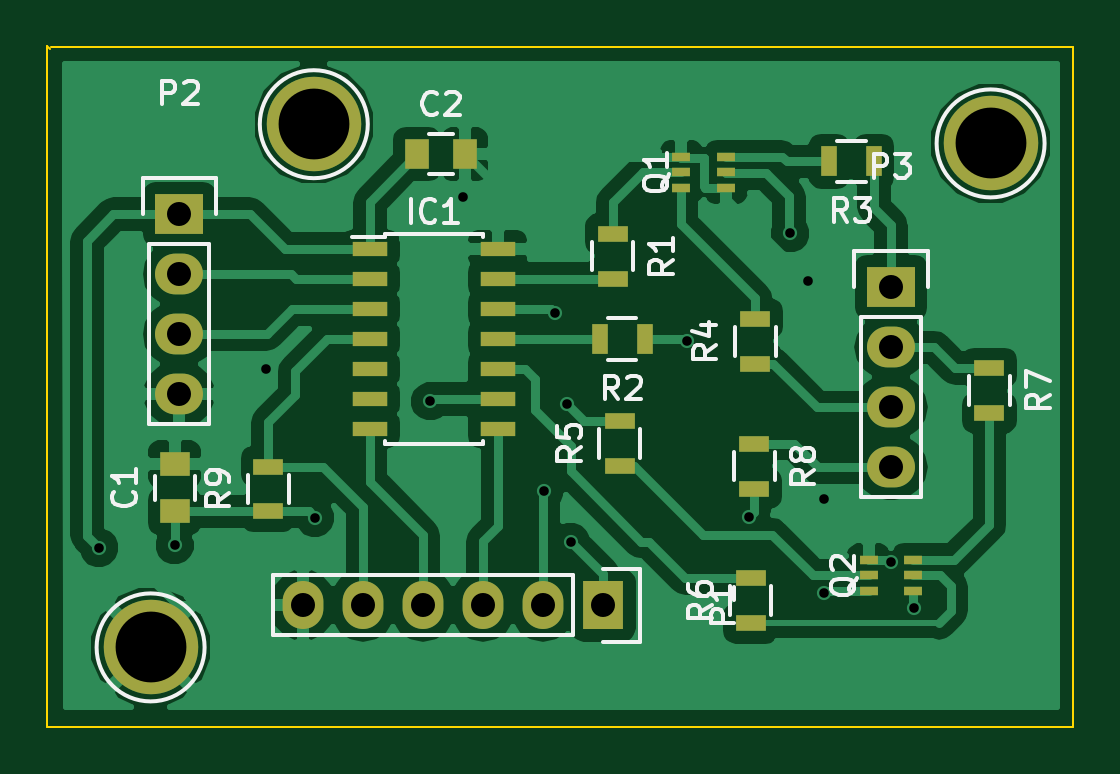
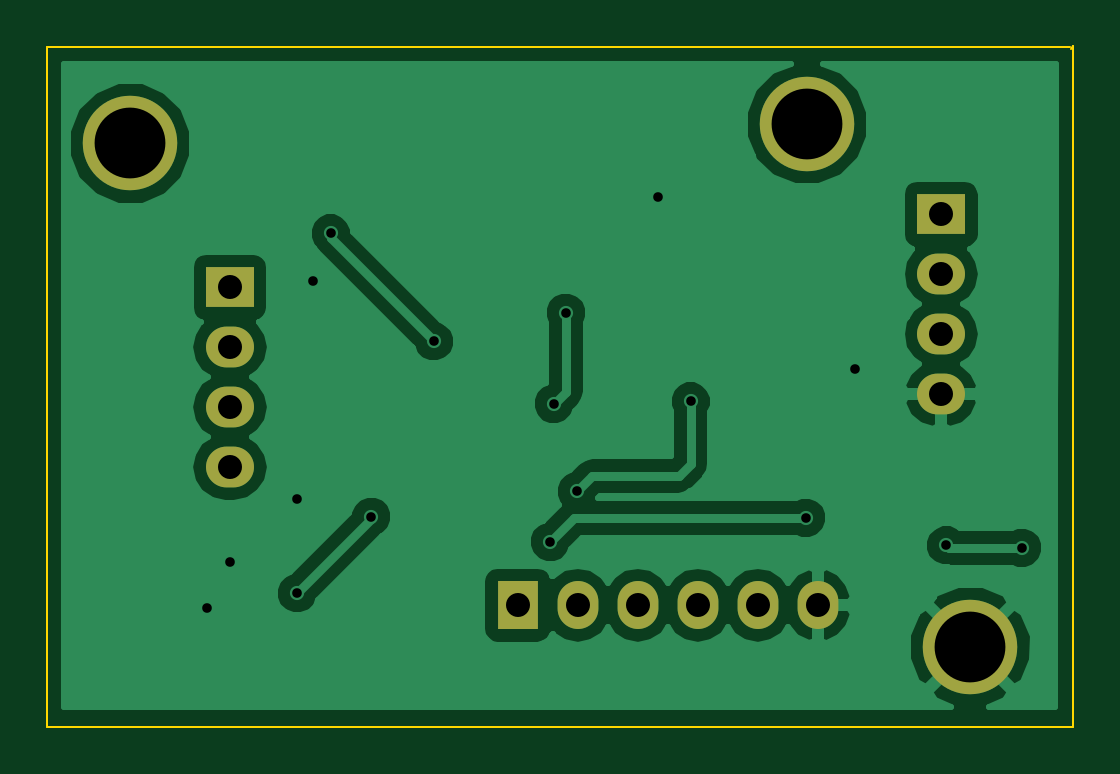
Circuit board: 8 layer files. Board 43.4 x 28.8 mm.
- bottom_copper: flasher-B_Cu.gbr (27721 bytes)
- bottom_mask: flasher-B_Mask.gbr (896 bytes)
- bottom_silk: flasher-B_SilkS.gbr (289 bytes)
- outline: flasher-Edge_Cuts.gbr (543 bytes)
- top_copper: flasher-F_Cu.gbr (53135 bytes)
- top_mask: flasher-F_Mask.gbr (2305 bytes)
- top_silk: flasher-F_SilkS.gbr (14453 bytes)
- drill: flasher.drl (676 bytes)

=== bottom_copper: flasher-B_Cu.gbr (27721 bytes, source omitted) ===
=== bottom_mask: flasher-B_Mask.gbr ===
G04 #@! TF.FileFunction,Soldermask,Bot*
%FSLAX46Y46*%
G04 Gerber Fmt 4.6, Leading zero omitted, Abs format (unit mm)*
G04 Created by KiCad (PCBNEW (2015-07-31 BZR 6030)-product) date Fri Sep 11 12:39:47 2015*
%MOMM*%
G01*
G04 APERTURE LIST*
%ADD10C,0.100000*%
%ADD11C,4.000000*%
%ADD12R,1.727200X2.032000*%
%ADD13O,1.727200X2.032000*%
%ADD14R,2.032000X1.727200*%
%ADD15O,2.032000X1.727200*%
G04 APERTURE END LIST*
D10*
D11*
X144322800Y-103174800D03*
X179882800Y-81838800D03*
D12*
X163474400Y-101396800D03*
D13*
X160934400Y-101396800D03*
X158394400Y-101396800D03*
X155854400Y-101396800D03*
X153314400Y-101396800D03*
X150774400Y-101396800D03*
D14*
X145542000Y-84836000D03*
D15*
X145542000Y-87376000D03*
X145542000Y-89916000D03*
X145542000Y-92456000D03*
D14*
X175666400Y-87934800D03*
D15*
X175666400Y-90474800D03*
X175666400Y-93014800D03*
X175666400Y-95554800D03*
D11*
X151231600Y-81026000D03*
M02*

=== bottom_silk: flasher-B_SilkS.gbr ===
G04 #@! TF.FileFunction,Legend,Bot*
%FSLAX46Y46*%
G04 Gerber Fmt 4.6, Leading zero omitted, Abs format (unit mm)*
G04 Created by KiCad (PCBNEW (2015-07-31 BZR 6030)-product) date Fri Sep 11 12:39:47 2015*
%MOMM*%
G01*
G04 APERTURE LIST*
%ADD10C,0.100000*%
G04 APERTURE END LIST*
D10*
M02*

=== outline: flasher-Edge_Cuts.gbr ===
G04 #@! TF.FileFunction,Profile,NP*
%FSLAX46Y46*%
G04 Gerber Fmt 4.6, Leading zero omitted, Abs format (unit mm)*
G04 Created by KiCad (PCBNEW (2015-07-31 BZR 6030)-product) date Fri Sep 11 12:39:47 2015*
%MOMM*%
G01*
G04 APERTURE LIST*
%ADD10C,0.100000*%
G04 APERTURE END LIST*
D10*
X139954000Y-77724000D02*
X140055600Y-77825600D01*
X139954000Y-106527600D02*
X139954000Y-77724000D01*
X183388000Y-106527600D02*
X139954000Y-106527600D01*
X183388000Y-77774800D02*
X183388000Y-106527600D01*
X140106400Y-77774800D02*
X183388000Y-77774800D01*
M02*

=== top_copper: flasher-F_Cu.gbr (53135 bytes, source omitted) ===
=== top_mask: flasher-F_Mask.gbr ===
G04 #@! TF.FileFunction,Soldermask,Top*
%FSLAX46Y46*%
G04 Gerber Fmt 4.6, Leading zero omitted, Abs format (unit mm)*
G04 Created by KiCad (PCBNEW (2015-07-31 BZR 6030)-product) date Fri Sep 11 12:39:47 2015*
%MOMM*%
G01*
G04 APERTURE LIST*
%ADD10C,0.100000*%
%ADD11C,4.000000*%
%ADD12R,1.250000X1.000000*%
%ADD13R,1.000000X1.250000*%
%ADD14R,1.500000X0.600000*%
%ADD15R,1.727200X2.032000*%
%ADD16O,1.727200X2.032000*%
%ADD17R,2.032000X1.727200*%
%ADD18O,2.032000X1.727200*%
%ADD19R,0.800000X0.400000*%
%ADD20R,1.300000X0.700000*%
%ADD21R,0.700000X1.300000*%
G04 APERTURE END LIST*
D10*
D11*
X144322800Y-103174800D03*
X179882800Y-81838800D03*
D12*
X145338800Y-97418400D03*
X145338800Y-95418400D03*
D13*
X155616400Y-82296000D03*
X157616400Y-82296000D03*
D14*
X153611600Y-86309200D03*
X153611600Y-87579200D03*
X153611600Y-88849200D03*
X153611600Y-90119200D03*
X153611600Y-91389200D03*
X153611600Y-92659200D03*
X153611600Y-93929200D03*
X159011600Y-93929200D03*
X159011600Y-92659200D03*
X159011600Y-91389200D03*
X159011600Y-90119200D03*
X159011600Y-88849200D03*
X159011600Y-87579200D03*
X159011600Y-86309200D03*
D15*
X163474400Y-101396800D03*
D16*
X160934400Y-101396800D03*
X158394400Y-101396800D03*
X155854400Y-101396800D03*
X153314400Y-101396800D03*
X150774400Y-101396800D03*
D17*
X145542000Y-84836000D03*
D18*
X145542000Y-87376000D03*
X145542000Y-89916000D03*
X145542000Y-92456000D03*
D17*
X175666400Y-87934800D03*
D18*
X175666400Y-90474800D03*
X175666400Y-93014800D03*
X175666400Y-95554800D03*
D19*
X166791600Y-82408000D03*
X166791600Y-83058000D03*
X166791600Y-83708000D03*
X168691600Y-83708000D03*
X168691600Y-83058000D03*
X168691600Y-82408000D03*
X174716400Y-99476800D03*
X174716400Y-100126800D03*
X174716400Y-100776800D03*
X176616400Y-100776800D03*
X176616400Y-100126800D03*
X176616400Y-99476800D03*
D20*
X163880800Y-85664000D03*
X163880800Y-87564000D03*
D21*
X165237200Y-90119200D03*
X163337200Y-90119200D03*
X174940000Y-82600800D03*
X173040000Y-82600800D03*
D20*
X169926000Y-91170800D03*
X169926000Y-89270800D03*
X164185600Y-95488800D03*
X164185600Y-93588800D03*
X169722800Y-102143600D03*
X169722800Y-100243600D03*
X179832000Y-91353600D03*
X179832000Y-93253600D03*
X169875200Y-94554000D03*
X169875200Y-96454000D03*
X149301200Y-97419200D03*
X149301200Y-95519200D03*
D11*
X151231600Y-81026000D03*
M02*

=== top_silk: flasher-F_SilkS.gbr (14453 bytes, source omitted) ===
=== drill: flasher.drl ===
M48
;DRILL file {KiCad (2015-07-31 BZR 6030)-product} date Fri Sep 11 12:39:45 2015
;FORMAT={-:-/ absolute / inch / decimal}
FMAT,2
INCH,TZ
T1C0.016
T2C0.040
T3C0.118
%
G90
G05
M72
T1
X5.596Y-3.896
X5.722Y-3.892
X5.874Y-3.598
X5.956Y-3.846
X6.148Y-3.652
X6.202Y-3.312
X6.338Y-3.802
X6.356Y-3.504
X6.376Y-3.656
X6.382Y-3.886
X6.576Y-3.552
X6.68Y-3.844
X6.748Y-3.372
X6.778Y-3.452
X6.804Y-3.814
X6.804Y-3.972
X6.916Y-3.92
X6.954Y-3.996
T2
X5.73Y-3.34
X5.73Y-3.44
X5.73Y-3.54
X5.73Y-3.64
X5.936Y-3.992
X6.036Y-3.992
X6.136Y-3.992
X6.236Y-3.992
X6.336Y-3.992
X6.436Y-3.992
X6.916Y-3.462
X6.916Y-3.562
X6.916Y-3.662
X6.916Y-3.762
T3
X5.682Y-4.062
X5.954Y-3.19
X7.082Y-3.222
T0
M30
